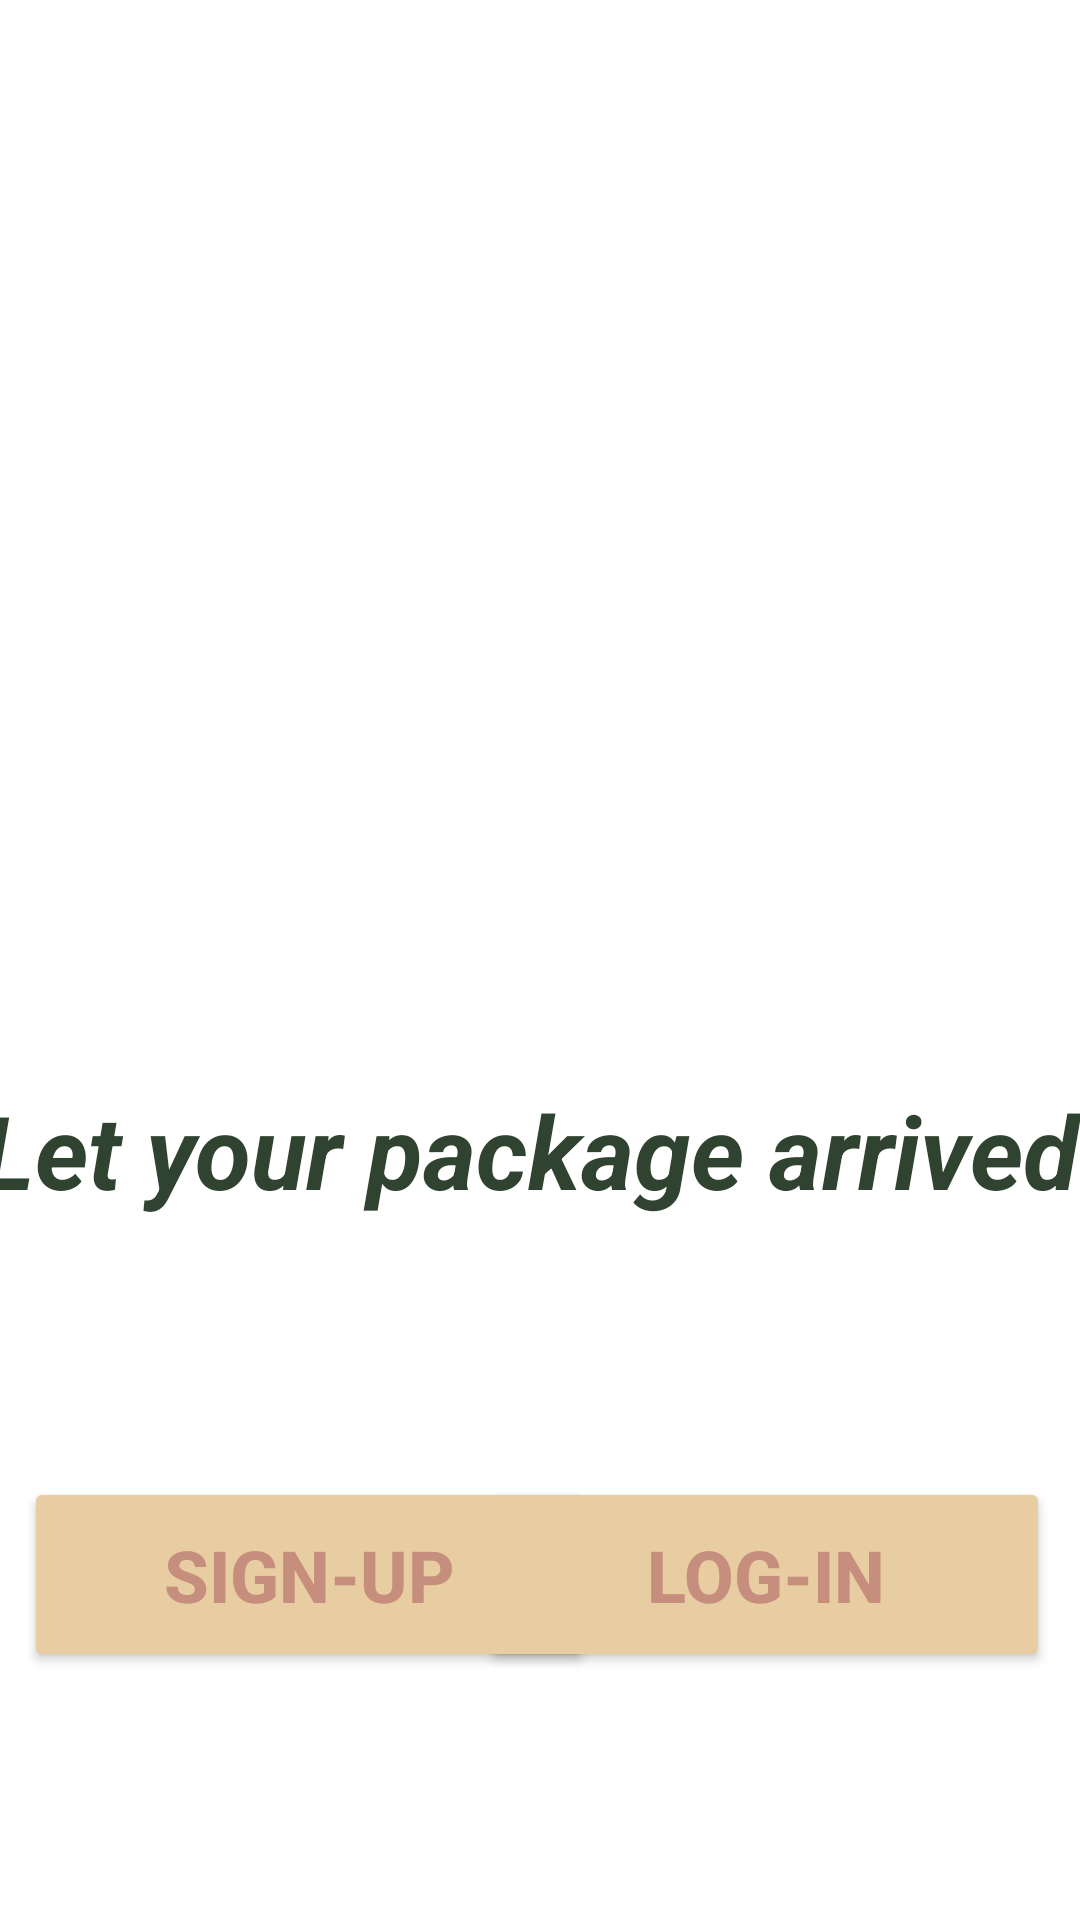

Produce the Android XML layout that renders to this screen, including the resource entries it uses.
<!-- AndroidManifest.xml: application theme Theme.PackTaxi -->
<!-- res/layout/fragment_main_screen.xml -->
<?xml version="1.0" encoding="utf-8"?>
<androidx.constraintlayout.widget.ConstraintLayout xmlns:android="http://schemas.android.com/apk/res/android"
    xmlns:app="http://schemas.android.com/apk/res-auto"
    xmlns:tools="http://schemas.android.com/tools"
    android:id="@+id/mainScreen"
    android:layout_width="match_parent"
    android:layout_height="match_parent"
    android:background="@drawable/app_background"
    android:visibility="visible">

    <TextView
        android:id="@+id/size"
        android:layout_width="376dp"
        android:layout_height="51dp"
        android:layout_marginTop="30dp"
        android:layout_marginBottom="208dp"
        android:text="Let your package arrived"
        android:textColor="#304330"
        android:textColorHint="#49706C"
        android:textSize="34sp"
        android:textStyle="bold|italic"
        app:layout_constraintBottom_toBottomOf="parent"
        app:layout_constraintHorizontal_bias="0.428"
        app:layout_constraintLeft_toLeftOf="parent"
        app:layout_constraintRight_toRightOf="parent"
        app:layout_constraintTop_toBottomOf="@+id/imageView2" />

    <ImageView
        android:id="@+id/imageView2"
        android:layout_width="350dp"
        android:layout_height="260dp"
        android:layout_marginStart="20dp"
        android:layout_marginTop="30dp"
        android:layout_marginEnd="20dp"
        app:layout_constraintBottom_toTopOf="@+id/size"
        app:layout_constraintEnd_toEndOf="parent"
        app:layout_constraintHorizontal_bias="0.476"
        app:layout_constraintStart_toStartOf="parent"
        app:layout_constraintTop_toTopOf="parent"
        app:layout_constraintVertical_bias="0.0"
        app:srcCompat="@drawable/logo_app" />

    <Button
        android:id="@+id/mainScreen_btn_logIn"
        android:layout_width="190dp"
        android:layout_height="65dp"
        android:layout_marginStart="15dp"
        android:layout_marginTop="30dp"
        android:layout_marginEnd="10dp"
        android:layout_marginBottom="32dp"
        android:backgroundTint="#E8CCA2"
        android:text="Log-in"
        android:textColor="#C68E7C"
        android:textSize="24sp"
        android:textStyle="bold"
        app:layout_constraintBottom_toBottomOf="parent"
        app:layout_constraintEnd_toEndOf="parent"
        app:layout_constraintHorizontal_bias="1.0"
        app:layout_constraintStart_toEndOf="@+id/mainScreen_btn_signUp"
        app:layout_constraintTop_toBottomOf="@+id/size" />

    <Button
        android:id="@+id/mainScreen_btn_signUp"
        android:layout_width="190dp"
        android:layout_height="65dp"
        android:layout_marginStart="8dp"
        android:layout_marginTop="30dp"
        android:layout_marginBottom="32dp"
        android:backgroundTint="#E8CCA2"
        android:text="Sign-up"
        android:textColor="#C68E7C"
        android:textSize="24sp"
        android:textStyle="bold"
        app:layout_constraintBottom_toBottomOf="parent"
        app:layout_constraintStart_toStartOf="parent"
        app:layout_constraintTop_toBottomOf="@+id/size" />

</androidx.constraintlayout.widget.ConstraintLayout>
<!-- resources referenced by this layout -->
<resources>
  <style name="Theme.PackTaxi" parent="Theme.MaterialComponents.DayNight.DarkActionBar">
          
          <item name="colorPrimary">@color/purple_500</item>
          <item name="colorPrimaryVariant">@color/purple_700</item>
          <item name="colorOnPrimary">@color/white</item>
          
          <item name="colorSecondary">@color/teal_200</item>
          <item name="colorSecondaryVariant">@color/teal_700</item>
          <item name="colorOnSecondary">@color/black</item>
          
          <item name="android:statusBarColor" tools:targetApi="l">?attr/colorPrimaryVariant</item>
          
      </style>
  <color name="purple_500">#EDDFCA</color>
  <color name="purple_700">#FF3700B3</color>
  <color name="white">#FFFFFFFF</color>
  <color name="teal_200">#FF03DAC5</color>
  <color name="teal_700">#FF018786</color>
  <color name="black">#FF000000</color>
</resources>
